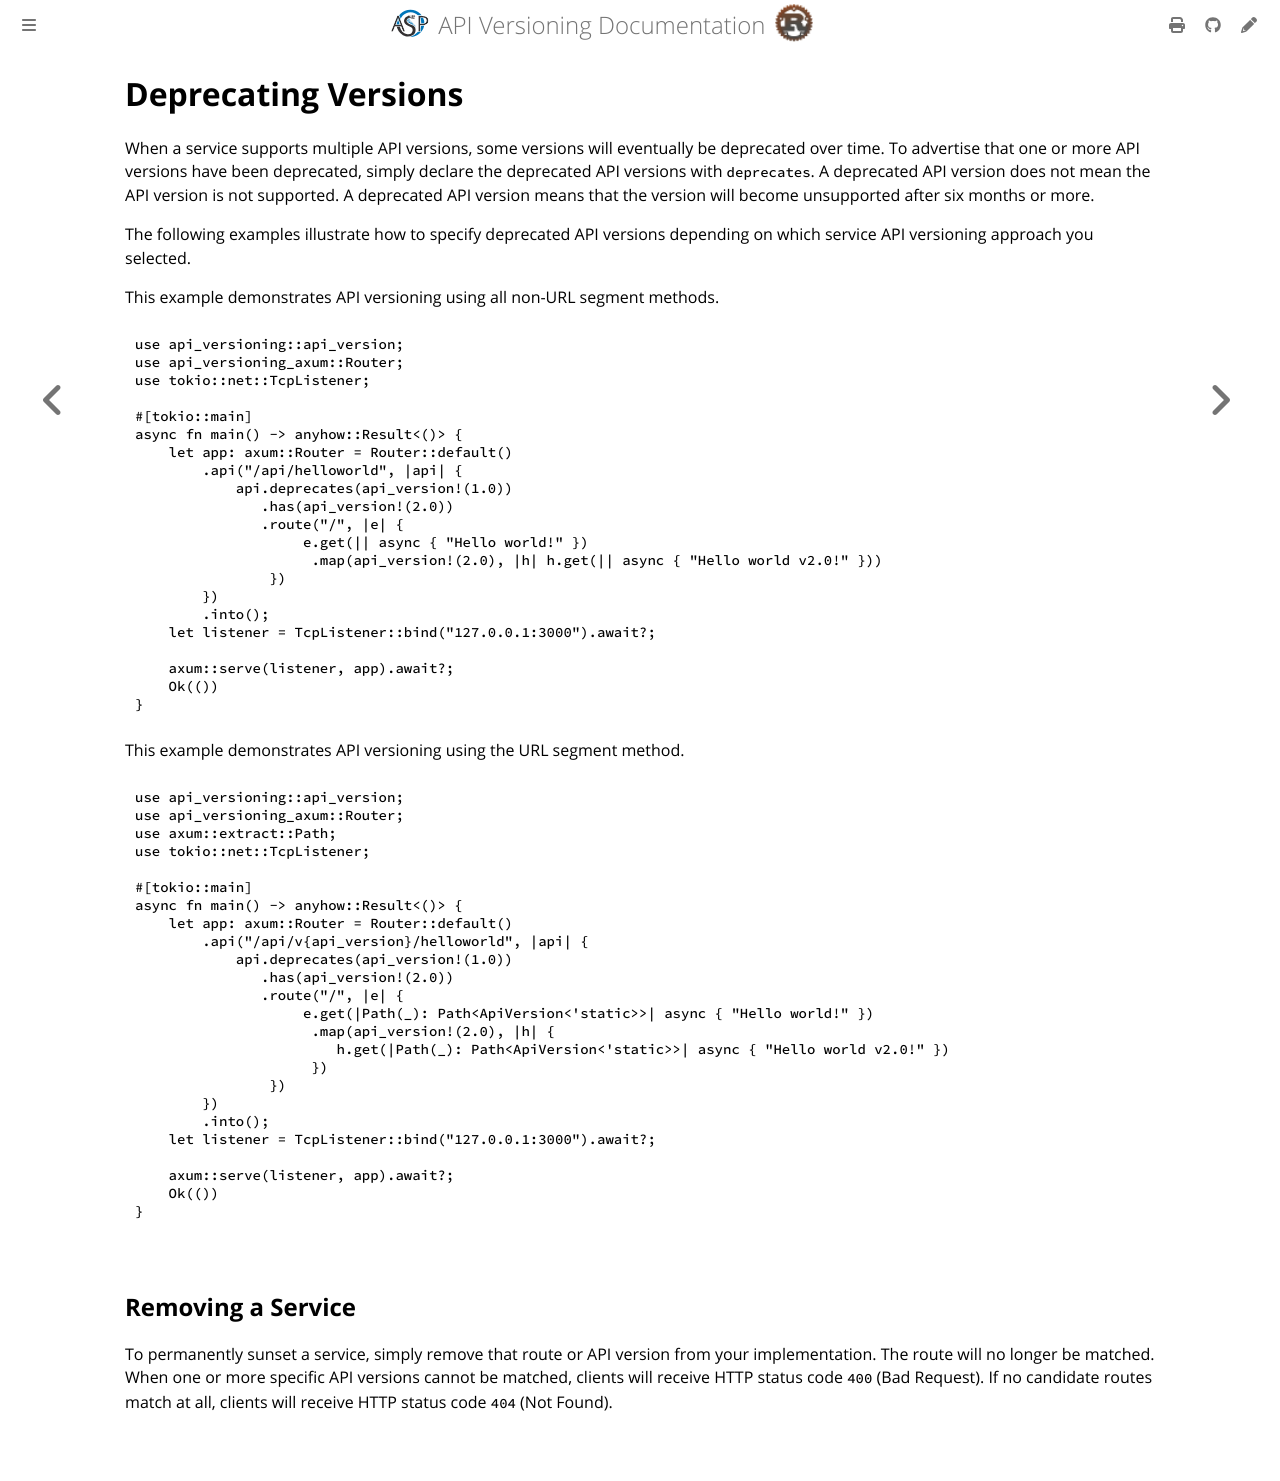

repository: commonsensesoftware/asp-rs-versioning · page: how-to/deprecate-version.html · generator: mdbook

<!-- description: Mark an API version deprecated to advertise that it will become unsupported. -->

# Deprecating Versions

When a service supports multiple API versions, some versions will eventually be deprecated over time. To advertise that
one or more API versions have been deprecated, simply declare the deprecated API versions with `deprecates`. A
deprecated API version does not mean the API version is not supported. A deprecated API version means that the version
will become unsupported after six months or more.

The following examples illustrate how to specify deprecated API versions depending on which service API versioning
approach you selected.

This example demonstrates API versioning using all non-URL segment methods.

```rust
use api_versioning::api_version;
use api_versioning_axum::Router;
use tokio::net::TcpListener;

#[tokio::main]
async fn main() -> anyhow::Result<()> {
    let app: axum::Router = Router::default()
        .api("/api/helloworld", |api| {
            api.deprecates(api_version!(1.0))
               .has(api_version!(2.0))
               .route("/", |e| {
                    e.get(|| async { "Hello world!" })
                     .map(api_version!(2.0), |h| h.get(|| async { "Hello world v2.0!" }))
                })
        })
        .into();
    let listener = TcpListener::bind("127.0.0.1:3000").await?;

    axum::serve(listener, app).await?;
    Ok(())
}
```

This example demonstrates API versioning using the URL segment method.

```rust
use api_versioning::api_version;
use api_versioning_axum::Router;
use axum::extract::Path;
use tokio::net::TcpListener;

#[tokio::main]
async fn main() -> anyhow::Result<()> {
    let app: axum::Router = Router::default()
        .api("/api/v{api_version}/helloworld", |api| {
            api.deprecates(api_version!(1.0))
               .has(api_version!(2.0))
               .route("/", |e| {
                    e.get(|Path(_): Path<ApiVersion<'static>>| async { "Hello world!" })
                     .map(api_version!(2.0), |h| {
                        h.get(|Path(_): Path<ApiVersion<'static>>| async { "Hello world v2.0!" })
                     })
                })
        })
        .into();
    let listener = TcpListener::bind("127.0.0.1:3000").await?;

    axum::serve(listener, app).await?;
    Ok(())
}
```

## Removing a Service

To permanently sunset a service, simply remove that route or API version from your implementation. The route will
no longer be matched. When one or more specific API versions cannot be matched, clients will receive HTTP status code
`400` (Bad Request). If no candidate routes match at all, clients will receive HTTP status code `404` (Not Found).
